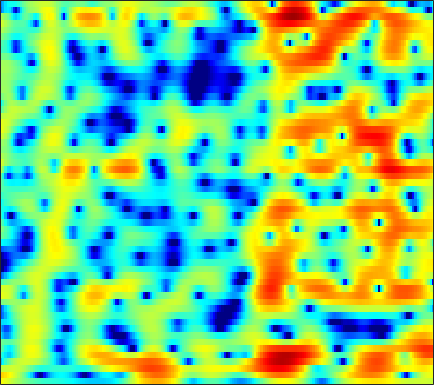

The data file committed next to this chart (first rows):
4.1173, 3.8486, 3.4533, 3.0064, 2.6609, 2.2333, 1.7903, 1.4528, 1.004, 0.55693, 0.11578, -0.19971, -0.60438, -0.97835, -1.2441, -1.5296, -1.8527, -2.0364, -2.256, -2.4517, -2.6012, -2.701, -2.7863, -2.8767
5.841, 5.528, 5.081, 4.601, 4.209, 3.645, 3.013, 2.484, 1.703, 0.7992, -0.2537, -1.139, -2.535, -4.224, -5.756, -8.289, -11.68, -14.98, -18.92, -16.23, -12.35, -10.18, -8.111, -6.638
1.957, 2.002, 2.159, 2.344, 2.468, 2.558, 2.555, 2.495, 2.281, 1.956, 1.501, 1.098, 0.461, -0.2533, -0.8423, -1.607, -2.292, -2.706, -3.091, -3.211, -3.199, -3.123, -2.975, -2.832
-6.212, -4.181, -2.301, -0.9438, -0.183, 0.639, 1.296, 1.699, 2.139, 2.434, 2.642, 2.706, 2.708, 2.616, 2.463, 2.191, 1.872, 1.548, 1.074, 0.5358, -0.1454, -0.7162, -1.606, -2.673
-2.76, -3.779, -5.163, -6.117, -6.107, -4.959, -3.155, -1.799, -0.1597, 1.163, 2.18, 2.751, 3.291, 3.624, 3.708, 3.651, 3.418, 3.108, 2.538, 1.821, 0.9289, 0.155, -1.002, -2.317
-0.7133, -1.914, -3.491, -4.656, -4.881, -4.157, -2.675, -1.415, 0.07858, 1.356, 2.384, 2.966, 3.53, 3.857, 3.965, 3.885, 3.591, 3.205, 2.473, 1.504, 0.2419, -0.8907, -2.697, -4.966
-0.3539, -0.8276, -1.28, -1.467, -1.407, -1.096, -0.5713, -0.07329, 0.6344, 1.337, 1.964, 2.373, 2.795, 3.034, 3.111, 3.05, 2.784, 2.453, 1.824, 0.982, -0.08153, -1.005, -2.416, -3.967
-5.362, -6.821, -8.191, -8.085, -6.986, -5.092, -3.192, -1.92, -0.4751, 0.7422, 1.716, 2.306, 2.906, 3.317, 3.483, 3.537, 3.421, 3.21, 2.785, 2.189, 1.438, 0.7756, -0.1905, -1.248
-7.205, -8.798, -10.5, -10.21, -8.666, -6.152, -3.865, -2.404, -0.7592, 0.5795, 1.646, 2.302, 2.968, 3.426, 3.65, 3.776, 3.714, 3.558, 3.201, 2.677, 1.991, 1.359, 0.3679, -0.8167
-5.398, -5.393, -5.152, -4.583, -4.004, -3.041, -1.986, -1.198, -0.1869, 0.7351, 1.518, 2.01, 2.523, 2.891, 3.06, 3.15, 3.083, 2.933, 2.589, 2.108, 1.489, 0.9297, 0.0815, -0.8806
-10.07, -8.81, -6.88, -5.062, -3.875, -2.485, -1.3, -0.5112, 0.4084, 1.177, 1.812, 2.217, 2.616, 2.873, 2.989, 3.013, 2.894, 2.711, 2.335, 1.808, 1.155, 0.58, -0.2693, -1.197
-9.945, -7.955, -5.473, -3.497, -2.318, -1.05, -0.06515, 0.5241, 1.193, 1.735, 2.179, 2.451, 2.768, 3.009, 3.105, 3.139, 3.027, 2.837, 2.428, 1.823, 0.9973, 0.2263, -1.023, -2.527
-0.12, -0.006351, 0.2439, 0.5201, 0.6793, 0.8003, 0.8197, 0.7671, 0.6229, 0.5173, 0.5694, 0.7367, 1.135, 1.629, 1.991, 2.373, 2.571, 2.557, 2.325, 1.806, 0.9991, 0.1881, -1.169, -2.906
3.409, 3.287, 3.063, 2.717, 2.348, 1.614, 0.5083, -0.6486, -2.788, -5.765, -8.486, -7.994, -4.727, -1.818, -0.215, 1.28, 2.159, 2.485, 2.531, 2.184, 1.484, 0.7411, -0.4834, -1.901
2.804, 2.811, 2.745, 2.55, 2.303, 1.752, 0.9086, 0.06935, -1.375, -2.986, -3.984, -3.742, -2.247, -0.4241, 0.7526, 1.927, 2.639, 2.871, 2.781, 2.272, 1.318, 0.2957, -1.496, -3.838
-1.973, -1.524, -0.9456, -0.4366, -0.134, 0.1917, 0.4096, 0.5202, 0.634, 0.7761, 1.008, 1.252, 1.686, 2.189, 2.541, 2.903, 3.077, 3.058, 2.785, 2.183, 1.215, 0.2308, -1.499, -3.746
-9.802, -8.544, -6.91, -5.395, -4.379, -3.144, -2.069, -1.387, -0.5682, 0.1558, 0.793, 1.239, 1.793, 2.261, 2.558, 2.864, 3.038, 3.066, 2.96, 2.663, 2.178, 1.683, 0.8751, -0.08078
-20.55, -17.41, -13.87, -10.97, -9.163, -7.147, -5.499, -4.452, -3.245, -2.207, -1.299, -0.702, 0.02781, 0.6889, 1.134, 1.66, 2.101, 2.359, 2.6, 2.724, 2.721, 2.639, 2.43, 2.131
-23.33, -20.07, -16.39, -13.48, -11.66, -9.68, -8.106, -7.135, -6.058, -5.166, -4.358, -3.745, -2.922, -2.055, -1.389, -0.5045, 0.3417, 0.9318, 1.633, 2.213, 2.659, 2.91, 3.134, 3.234
-17.26, -15.57, -13.57, -11.91, -10.91, -9.921, -9.267, -8.995, -8.881, -8.947, -8.959, -8.763, -8.059, -6.782, -5.554, -3.829, -2.179, -1.043, 0.2975, 1.431, 2.354, 2.911, 3.48, 3.865
-10.48, -9.818, -9.114, -8.662, -8.498, -8.595, -9.053, -9.698, -11.1, -13.29, -17.04, -22.19, -24.84, -15.63, -11.52, -7.608, -4.655, -2.848, -0.8358, 0.7966, 2.099, 2.878, 3.675, 4.224
-4.4, -4.517, -4.764, -5.164, -5.569, -6.308, -7.332, -8.3, -9.798, -11.49, -13.22, -14.09, -14.04, -12.4, -10.51, -7.733, -5.053, -3.212, -1.075, 0.7095, 2.143, 2.999, 3.863, 4.409
-0.4854, -1.005, -1.733, -2.554, -3.255, -4.284, -5.521, -6.618, -8.338, -10.46, -13.22, -15.82, -18.42, -15.76, -12.3, -8.248, -4.974, -2.957, -0.7029, 1.101, 2.508, 3.323, 4.111, 4.557
0.5048, -0.2824, -1.352, -2.393, -3.149, -4.136, -5.071, -5.788, -6.911, -8.285, -9.904, -11.19, -11.99, -10.59, -8.595, -5.8, -3.322, -1.719, 0.06392, 1.5, 2.632, 3.288, 3.908, 4.247
-0.9669, -2.235, -4.053, -5.805, -6.825, -7.47, -7.257, -6.821, -6.174, -5.633, -5.157, -4.808, -4.26, -3.53, -2.868, -1.879, -0.8685, -0.1422, 0.7625, 1.57, 2.267, 2.72, 3.197, 3.514
-2.611, -4.235, -7.234, -12.11, -19.55, -21.28, -11.57, -8.254, -5.437, -3.6, -2.351, -1.633, -0.9261, -0.4024, -0.1047, 0.1676, 0.3249, 0.3834, 0.4467, 0.5765, 0.8597, 1.2, 1.795, 2.435
-3.259, -3.479, -4.016, -4.667, -4.946, -4.712, -3.772, -2.833, -1.576, -0.5077, 0.334, 0.7773, 1.16, 1.264, 1.145, 0.6956, -0.1451, -1.073, -2.776, -4.799, -5.856, -4.99, -2.527, -0.1749
-4.384, -3.33, -2.432, -1.869, -1.538, -1.097, -0.6406, -0.2788, 0.1941, 0.6215, 0.952, 1.105, 1.155, 0.9871, 0.6867, 0.005314, -1.098, -2.282, -4.516, -7.564, -9.761, -8.296, -4.628, -1.645
-2.597, -2.307, -1.973, -1.69, -1.508, -1.292, -1.081, -0.9213, -0.7177, -0.534, -0.4091, -0.3436, -0.3328, -0.4012, -0.5189, -0.766, -1.119, -1.427, -1.822, -2.067, -1.984, -1.653, -0.9, 0.04224
-1.205, -1.57, -1.964, -2.253, -2.391, -2.492, -2.508, -2.496, -2.451, -2.402, -2.337, -2.275, -2.155, -1.987, -1.841, -1.619, -1.369, -1.174, -0.8932, -0.5782, -0.2007, 0.1324, 0.6246, 1.154
-0.9378, -1.976, -3.217, -4.134, -4.523, -4.663, -4.582, -4.501, -4.477, -4.58, -4.729, -4.816, -4.725, -4.319, -3.799, -2.937, -2.026, -1.378, -0.6121, 0.03889, 0.583, 0.9393, 1.374, 1.803
-0.8483, -3.346, -7.648, -12.07, -11.84, -8.764, -6.626, -5.774, -5.505, -6.114, -7.683, -9.455, -11.71, -10.44, -7.809, -4.656, -2.326, -1.032, 0.2143, 1.019, 1.465, 1.617, 1.68, 1.718
2.181, 0.1276, -2.892, -5.248, -5.559, -4.554, -3.444, -2.989, -2.951, -3.66, -5.121, -6.673, -8.383, -7.38, -5.199, -2.402, -0.2846, 0.85, 1.823, 2.212, 2.02, 1.473, 0.116, -2.038
3.042, 2.17, 1.065, 0.1633, -0.3331, -0.7808, -1.063, -1.244, -1.507, -1.779, -2.041, -2.144, -2.067, -1.665, -1.177, -0.3808, 0.3934, 0.8557, 1.23, 1.238, 0.7946, 0.1005, -1.432, -3.712
1.629, 1.251, 0.686, 0.06576, -0.4109, -1.001, -1.535, -1.861, -2.202, -2.377, -2.385, -2.27, -1.979, -1.539, -1.157, -0.6064, -0.07981, 0.2734, 0.6301, 0.8261, 0.8296, 0.7031, 0.4247, 0.1235
0.4244, 0.3928, 0.04045, -0.6288, -1.306, -2.373, -3.49, -4.235, -4.889, -5.067, -4.756, -4.331, -3.614, -2.826, -2.202, -1.38, -0.5707, 0.004436, 0.696, 1.272, 1.715, 1.96, 2.182, 2.288
0.7976, 0.8059, 0.2885, -0.8018, -2.016, -4.291, -7.465, -10.6, -14.58, -13.45, -10.34, -8.608, -6.951, -5.684, -4.782, -3.501, -2.123, -1.095, 0.1991, 1.319, 2.234, 2.78, 3.307, 3.614
2.556, 2.269, 1.526, 0.3214, -0.9248, -3.108, -5.976, -8.462, -11.07, -11.4, -10.6, -10.35, -10.83, -11.91, -12.13, -9.892, -6.511, -4.228, -1.769, 0.1128, 1.527, 2.329, 3.106, 3.596
3.65, 3.277, 2.631, 1.785, 1.009, -0.1888, -1.512, -2.528, -3.823, -5.038, -6.325, -7.523, -9.72, -12.64, -14.1, -11.64, -7.726, -5.372, -2.979, -1.224, 0.07382, 0.8158, 1.578, 2.116
3.423, 3.2, 2.846, 2.414, 2.025, 1.438, 0.7699, 0.2176, -0.5728, -1.382, -2.196, -2.805, -3.547, -4.088, -4.261, -4.087, -3.586, -3.109, -2.494, -1.984, -1.586, -1.32, -0.9393, -0.5165
1.903, 2.042, 2.219, 2.318, 2.321, 2.216, 2.005, 1.786, 1.429, 1.042, 0.6273, 0.3289, -0.04349, -0.3801, -0.6004, -0.9029, -1.263, -1.612, -2.262, -3.175, -4.345, -5.213, -5.864, -5.34
-1.712, -0.5193, 0.7547, 1.616, 2.026, 2.298, 2.342, 2.28, 2.128, 1.935, 1.756, 1.651, 1.532, 1.408, 1.269, 0.9526, 0.4205, -0.1975, -1.429, -3.344, -6.407, -10.22, -21.4, -13.91
-4.252, -2.06, -0.1845, 0.8862, 1.289, 1.42, 1.18, 0.8359, 0.316, -0.07653, -0.1142, 0.09379, 0.5824, 1.118, 1.44, 1.699, 1.689, 1.478, 0.9142, 0.03327, -1.065, -1.873, -2.587, -2.559
-0.5191, 0.05386, 0.6241, 0.8233, 0.6723, 0.0216, -1.241, -2.686, -5.423, -8.649, -8.992, -6.649, -3.467, -1.143, 0.1203, 1.309, 2.046, 2.369, 2.546, 2.494, 2.288, 2.083, 1.785, 1.486
0.8286, 0.9411, 0.9259, 0.6521, 0.2361, -0.6834, -2.091, -3.529, -6.057, -8.709, -8.945, -7.131, -4.353, -2.118, -0.8167, 0.5029, 1.452, 1.964, 2.429, 2.69, 2.774, 2.729, 2.54, 2.188
0.7593, 0.8109, 0.7261, 0.4657, 0.1525, -0.4207, -1.13, -1.709, -2.427, -2.921, -3.027, -2.824, -2.268, -1.532, -0.9436, -0.1815, 0.5054, 0.9513, 1.442, 1.799, 2.013, 2.072, 2.005, 1.764
0.8488, 0.8804, 0.8119, 0.6211, 0.4017, 0.03609, -0.4042, -0.7595, -1.206, -1.601, -1.903, -2.034, -2.062, -1.907, -1.674, -1.224, -0.6551, -0.1856, 0.434, 0.9782, 1.395, 1.606, 1.728, 1.667
1.188, 1.206, 1.139, 0.9595, 0.7541, 0.3942, -0.05689, -0.4429, -1.034, -1.698, -2.418, -2.987, -3.709, -4.213, -4.286, -3.827, -2.814, -1.877, -0.6273, 0.4677, 1.32, 1.784, 2.166, 2.281
0.9998, 1.075, 1.037, 0.8272, 0.5782, 0.1255, -0.4064, -0.8647, -1.582, -2.467, -3.642, -4.868, -7.261, -11.1, -14.7, -12.56, -7.139, -4.216, -1.415, 0.5479, 1.912, 2.616, 3.186, 3.384
-0.629, -0.3747, -0.4279, -0.8482, -1.356, -2.17, -2.956, -3.411, -3.758, -3.985, -4.368, -4.862, -5.902, -7.197, -7.756, -6.704, -4.152, -2.187, 0.04278, 1.746, 2.966, 3.587, 4.063, 4.157
-2.275, -2.042, -2.402, -3.523, -4.92, -7.616, -11.13, -12.54, -10.46, -7.566, -5.529, -4.46, -3.426, -2.607, -1.99, -1.033, 0.05762, 0.9097, 2.005, 2.957, 3.676, 4.042, 4.273, 4.183
-1.666, -1.83, -2.489, -3.761, -5.173, -7.724, -10.68, -11.74, -9.98, -7.276, -5.031, -3.754, -2.419, -1.352, -0.6417, 0.2185, 1.022, 1.61, 2.335, 2.952, 3.421, 3.655, 3.769, 3.63
0.00986, -0.3326, -0.9493, -1.725, -2.382, -3.218, -3.863, -4.099, -4.018, -3.625, -3.062, -2.591, -2.002, -1.458, -1.066, -0.5389, 0.04679, 0.5173, 1.161, 1.77, 2.29, 2.575, 2.786, 2.78
1.694, 1.262, 0.6278, -0.01219, -0.471, -1.046, -1.496, -1.747, -1.966, -2.045, -2.115, -2.187, -2.351, -2.598, -2.808, -2.916, -2.623, -2.095, -1.075, 0.05638, 1.052, 1.627, 2.133, 2.334
2.923, 2.336, 1.564, 0.7788, 0.2043, -0.5279, -1.099, -1.383, -1.554, -1.554, -1.586, -1.806, -2.498, -3.902, -5.63, -9.159, -11.69, -8.733, -4.152, -1.022, 1.016, 2.029, 2.813, 3.041
1.547, 0.9506, 0.255, -0.6638, -1.655, -3.341, -5.201, -5.842, -4.885, -3.123, -1.673, -1.027, -0.8451, -1.436, -2.367, -3.957, -4.434, -3.213, -0.6363, 1.641, 3.238, 4.005, 4.491, 4.386
-8.851, -6.983, -5.133, -4.674, -5.258, -7.426, -11.76, -14.7, -10.22, -5.568, -2.732, -1.354, -0.1918, 0.4592, 0.7408, 1.036, 1.407, 1.817, 2.488, 3.161, 3.686, 3.906, 3.918, 3.567
-8.03, -6.887, -5.209, -4.197, -3.85, -3.804, -3.817, -3.656, -3.015, -2.088, -1.061, -0.3954, 0.3318, 0.877, 1.192, 1.535, 1.822, 2.025, 2.273, 2.463, 2.567, 2.561, 2.407, 2.059
